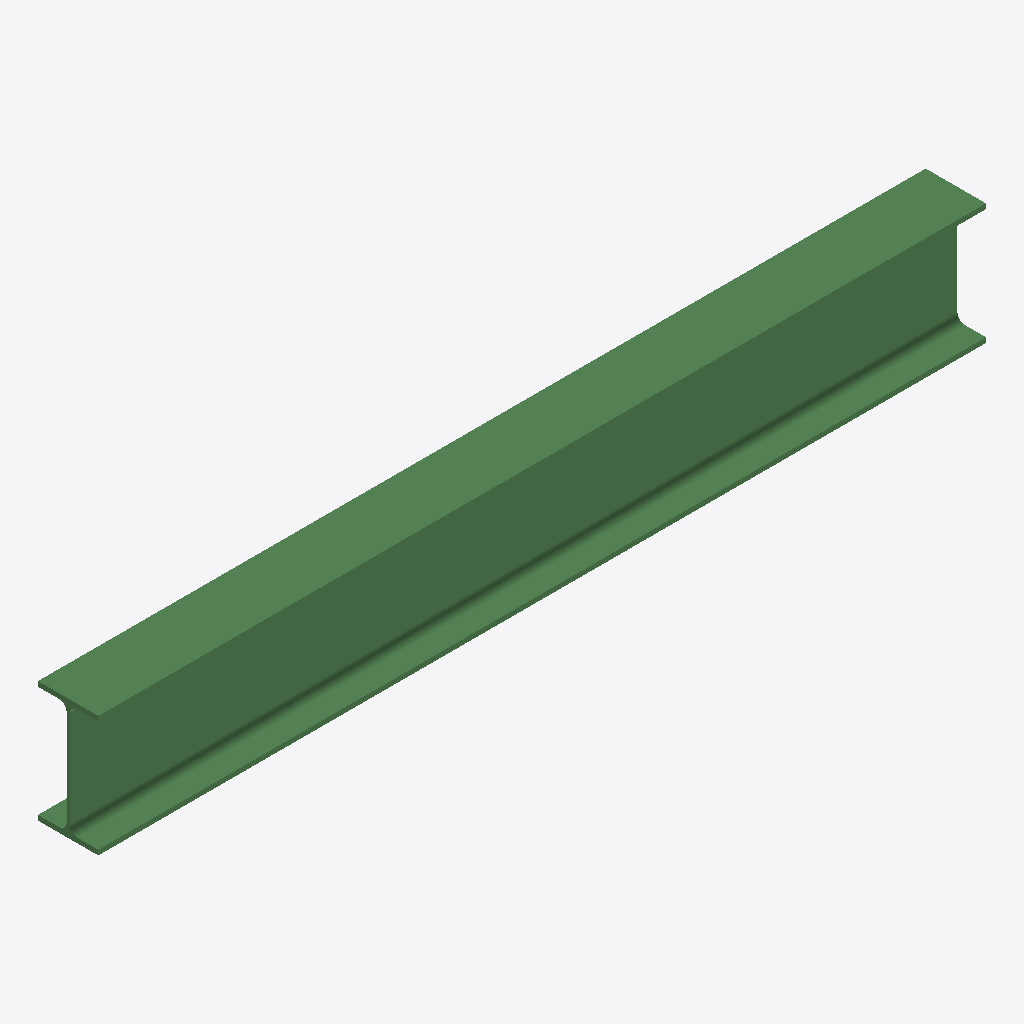
Isometric view of an IFC building model (IFC-SPF (STEP), schema IFC2X3, length unit millimetre), seen from the south-west, elements coloured by IFC class: 1 beam (green).
Extent 1.8 m × 0.1 m × 0.2 m (x, y, z). Storeys (1): Undefined at 0.00 m. Elements (1): 1 IfcBeam.

HEADER;
FILE_DESCRIPTION(('ViewDefinition[AISC_Steel_Detailing]','Option [BaseQuantities:Off]','Option [GridExport:On]','Option [Assemblies:Off]','Option [Bolts:On]','Option [Rebars:On]','Option [PourObjects:Off]','Option [Welds:On]','Option [SurfaceTreatments:On]','Option [LocationBy:0]','Option [ViewColors:Off]','Option [SectionedSpine:Off]','[2 more]'),'2;1');
FILE_NAME('b_546_Qty_21.ifc','2026-05-16T11:52:47',('GIOVANNIPC\\gcorrea'),('Structural Designer'),'IFC Database version: Work','Tekla Structures 2020 Service Pack 5, IFC Export','');
FILE_SCHEMA(('IFC2X3'));
ENDSEC;
DATA;
#37=IFCPROJECT('2G7ZFDNE16yBDU14FA92Me',#5,'Proyecto',$,$,$,$,(#11),#36);
#39=IFCSITE('2xvEzEinjBTea80yOTcujY',#5,'Obra',$,$,#38,$,$,.ELEMENT.,$,$,$,$,$);
#41=IFCBUILDING('2$KFQ__lf2sAgpd8DkWhQy',#5,'Undefined',$,$,#40,$,$,.ELEMENT.,$,$,$);
#43=IFCBUILDINGSTOREY('29hdEUCErFze9E_VIAceOd',#5,'Undefined',$,$,#42,$,$,.ELEMENT.,0.0);
#59=IFCBEAM('0vMbxq43r7meY25hzm_y77',#44,'BEAM','IPE240','IPE240',#47,#58,'ID395a5ef4-103d-47c2-8882-16bf70fbc1c7');
ENDSEC;
